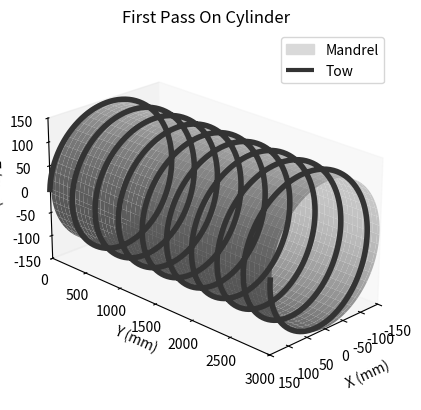

Recreate this plot in Python.
import math
import numpy as np
import matplotlib.pyplot as plt
from mpl_toolkits.mplot3d import Axes3D
from mpl_toolkits.mplot3d.art3d import Poly3DCollection, Line3DCollection
import matplotlib.patches as mpatches

def create_cylinder(radius, height):
    return radius, height

def wind_line(cylinder_radius, cylinder_height, winding_angle):

    circumference = 2 * math.pi * cylinder_radius
    winding_length = circumference / math.tan(math.radians(winding_angle))
    num_windings = math.ceil(cylinder_height / winding_length)

    # Plotting the cylinder
    fig = plt.figure()
    ax1 = fig.add_subplot(111, projection='3d')  # 3D plot

    # Rotate the cylinder by 90 degrees around the z-axis
    ax1.view_init(elev=23, azim=45)


    
    # Cylinder surface
    theta = np.linspace(0, 2 * np.pi, 100)
    y = np.linspace(0, cylinder_height, 100)
    Y, Theta = np.meshgrid(y, theta)
    X = (cylinder_radius-2) * np.cos(Theta)
    Z = (cylinder_radius-2) * np.sin(Theta)
    mandrel = ax1.plot_surface(X, Y, Z, color='#d9d9d9', edgecolor='none')

    # Line winding
    num_points = int(num_windings * 100)
    theta_line = np.linspace(0, num_windings * 2 * np.pi, num_points)
    x_line = (cylinder_radius + 1) * np.cos(theta_line)  
    z_line = (cylinder_radius + 1) * np.sin(theta_line)  
    y_line = np.linspace(0, cylinder_height, num_points)
    tow = ax1.plot(x_line, y_line, z_line, color='#333333', linewidth=4, zorder=10)
    ax1.grid(False)

    # Set plot limits and labels for the 3D plot
    ax1.set_xlim(-cylinder_radius, cylinder_radius)
    ax1.set_ylim(0, cylinder_height)
    ax1.set_zlim(-cylinder_radius, cylinder_radius)
    ax1.set_xlabel('X (mm)')
    ax1.set_ylabel('Y (mm)')
    ax1.set_zlabel('Z (mm)')
    ax1.set_title('First Pass On Cylinder')

    # Create legend
    legend_labels = ['Mandrel', 'Tow']
    legend_handles = [
        mpatches.Patch(color='#d9d9d9', alpha=1),
        Line3DCollection([tow[0].get_data()], colors='#333333', linewidths=3)
    ]
    ax1.legend(legend_handles, legend_labels)

    # Adjust the aspect ratio of the plot
    ax1.set_box_aspect([1, cylinder_height / (cylinder_height - (cylinder_height / 2)), 1])

    plt.show()


radius = 150
height = 3000
angle = 70

cylinder = create_cylinder(radius, height)
wind_line(cylinder[0], cylinder[1], angle)
